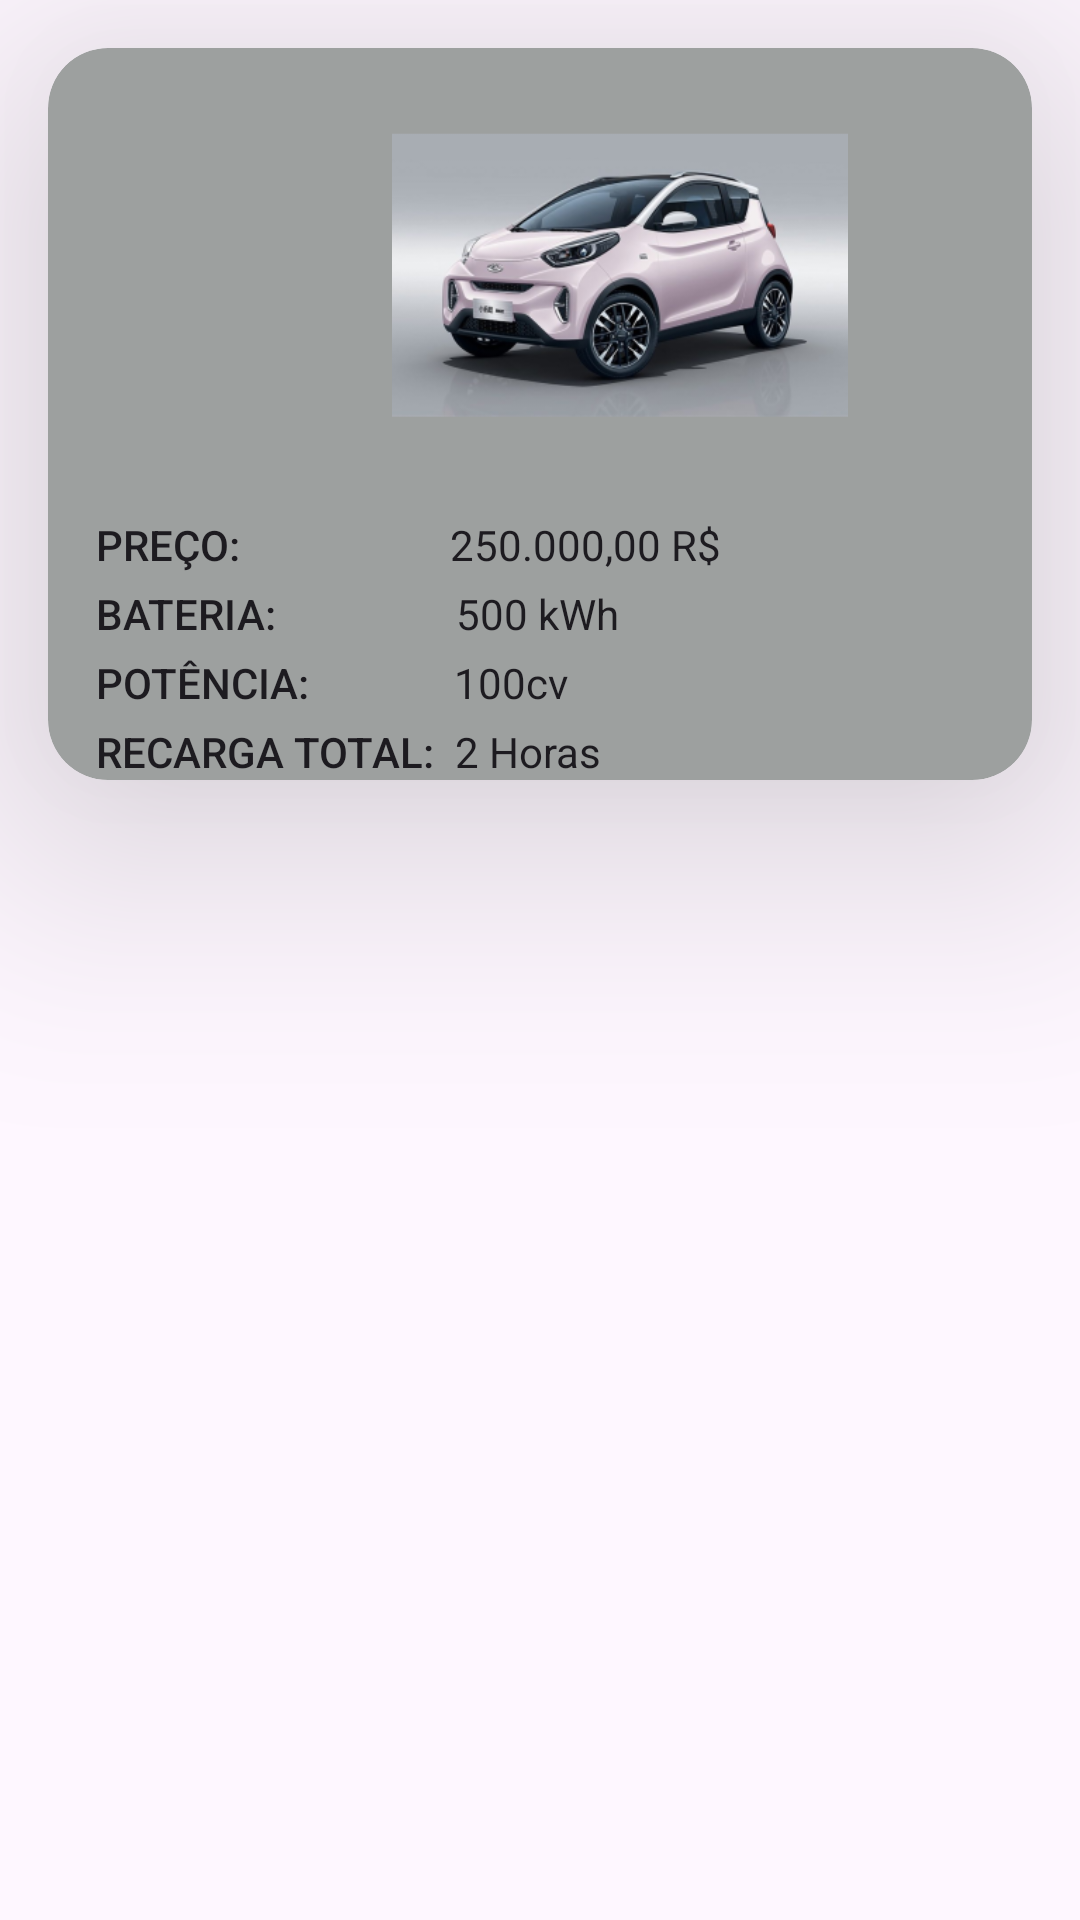

The Android layout XML behind this screen, and the referenced resources:
<!-- AndroidManifest.xml: application theme Theme.ElectriccarApp -->
<!-- res/layout/carro_item.xml -->
<?xml version="1.0" encoding="utf-8"?>
<androidx.constraintlayout.widget.ConstraintLayout
    xmlns:android="http://schemas.android.com/apk/res/android"
    xmlns:tools="http://schemas.android.com/tools"
    xmlns:app="http://schemas.android.com/apk/res-auto"
    android:layout_width="match_parent"
    android:layout_height="wrap_content">
    <androidx.cardview.widget.CardView
        android:id="@+id/card"
        android:layout_width="0dp"
        android:layout_height="wrap_content"
        android:layout_margin="16dp"
        app:cardCornerRadius="20dp"
        app:cardElevation="50dp"
        app:cardBackgroundColor="@color/green"
        app:layout_constraintStart_toStartOf="parent"
        app:layout_constraintEnd_toEndOf="parent"
        app:layout_constraintTop_toTopOf="parent">


        <androidx.constraintlayout.widget.ConstraintLayout
            android:id="@+id/content_card"
            android:layout_width="wrap_content"
            android:layout_height="wrap_content">

            <ImageView
                android:id="@+id/imageView"
                android:layout_width="165dp"
                android:layout_height="152dp"
                android:layout_marginStart="108dp"
                android:layout_marginTop="20dp"
                app:layout_constraintLeft_toLeftOf="@id/Titulo"
                app:layout_constraintStart_toStartOf="parent"
                app:layout_constraintTop_toBottomOf="@id/tab_layout"
                app:srcCompat="@mipmap/ic_launcher_foreground" />

            <TextView
                android:id="@+id/preco"
                android:layout_width="wrap_content"
                android:layout_height="wrap_content"
                style="@style/TextAppearance.AppCompat.Body2"
                android:layout_marginStart="16dp"
                android:layout_marginTop="4dp"
                android:text="PREÇO:"
                app:layout_constraintStart_toStartOf="parent"
                app:layout_constraintTop_toBottomOf="@id/imageView" />
            <TextView
                android:id="@+id/preco_value"
                android:layout_width="wrap_content"
                android:layout_height="wrap_content"
                style="@style/TextAppearance.AppCompat.Body1"
                android:layout_marginStart="70dp"
                android:layout_marginTop="4dp"
                android:text="250.000,00 R$"
                app:layout_constraintTop_toBottomOf="@id/imageView"
                app:layout_constraintStart_toEndOf="@id/preco" />
            <TextView
                android:id="@+id/bateria"
                android:layout_width="wrap_content"
                android:layout_height="wrap_content"
                style="@style/TextAppearance.AppCompat.Body2"
                android:layout_marginStart="16dp"
                android:layout_marginTop="4dp"
                android:text="BATERIA:"
                app:layout_constraintStart_toStartOf="parent"
                app:layout_constraintTop_toBottomOf="@id/preco" />
            <TextView
                android:id="@+id/bateria_value"
                android:layout_width="wrap_content"
                android:layout_height="wrap_content"
                style="@style/TextAppearance.AppCompat.Body1"
                android:layout_marginStart="60dp"
                android:text="500 kWh"
                app:layout_constraintStart_toEndOf="@id/bateria"
                app:layout_constraintTop_toTopOf="@id/bateria"/>
            <TextView
                android:id="@+id/potencia"
                android:layout_width="wrap_content"
                android:layout_height="wrap_content"
                style="@style/TextAppearance.AppCompat.Body2"
                android:layout_marginStart="16dp"
                android:layout_marginTop="4dp"
                android:text="POTÊNCIA:"
                app:layout_constraintStart_toStartOf="parent"
                app:layout_constraintTop_toBottomOf="@id/bateria" />
            <TextView
                android:id="@+id/potencia_value"
                android:layout_width="wrap_content"
                android:layout_height="wrap_content"
                style="@style/TextAppearance.AppCompat.Body1"
                android:layout_marginStart="48dp"
                android:text="100cv"
                app:layout_constraintStart_toEndOf="@id/potencia"
                app:layout_constraintTop_toTopOf="@id/potencia"/>
            <TextView
                android:id="@+id/recarga"
                android:layout_width="wrap_content"
                android:layout_height="wrap_content"
                style="@style/TextAppearance.AppCompat.Body2"
                android:layout_marginStart="16dp"
                android:layout_marginTop="4dp"
                android:text="RECARGA TOTAL:"
                app:layout_constraintStart_toStartOf="parent"
                app:layout_constraintTop_toBottomOf="@id/potencia" />
            <TextView
                android:id="@+id/recarga_value"
                android:layout_width="wrap_content"
                android:layout_height="wrap_content"
                style="@style/TextAppearance.AppCompat.Body1"
                android:layout_marginStart="7dp"
                android:text="2 Horas"
                app:layout_constraintStart_toEndOf="@id/recarga"
                app:layout_constraintTop_toTopOf="@id/recarga"/>


        </androidx.constraintlayout.widget.ConstraintLayout>


    </androidx.cardview.widget.CardView>



</androidx.constraintlayout.widget.ConstraintLayout>
<!-- resources referenced by this layout -->
<resources>
  <color name="green">#9DA09F</color>
  <!-- mipmap ic_launcher_foreground: png bitmap (mipmap-hdpi, 27154 bytes) -->
  <style name="Theme.ElectriccarApp" parent="Base.Theme.ElectriccarApp" />
  <style name="Base.Theme.ElectriccarApp" parent="Theme.Material3.DayNight.NoActionBar">
          
          
      </style>
</resources>
